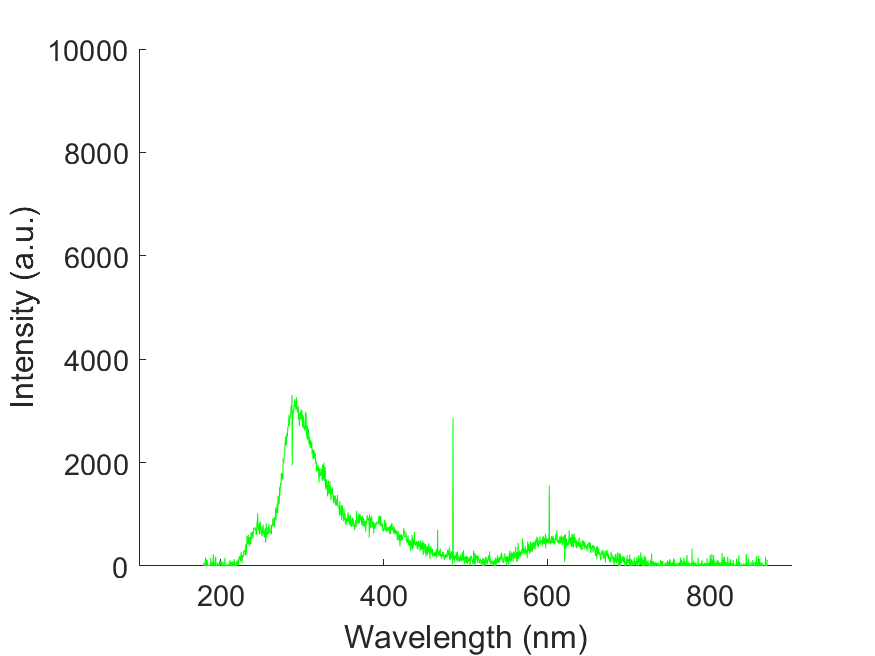

Source data for this figure (header and first rows):
wavelength, intensity
178.8, 57.74
179.1, 57.74
179.5, 57.74
179.9, -1.56
180.3, -30.43
180.7, 7.02
181, 52.27
181.4, 168.5
181.8, 31.99
182.2, -31.21
182.6, 128
182.9, 39.79
183.3, 20.29
183.7, 107.7
184.1, -24.19
184.4, -39.01
184.8, -0.78
185.2, 24.19
185.6, -53.05
186, -10.14
186.3, 21.06
186.7, -59.29
187.1, -39.01
187.5, -70.21
187.9, 153.7
188.2, 18.72
188.6, 7.803
189, 65.54
189.4, 21.06
189.8, -10.15
190.1, 87.38
190.5, -63.2
190.9, 177.9
191.3, 229.4
191.7, 15.61
192, -56.18
192.4, 53.05
192.8, -6.243
193.2, 28.87
193.5, 85.82
193.9, 179.4
194.3, 76.46
194.7, -128
195.1, 24.96
195.4, -36.67
195.8, -74.11
196.2, 56.95
196.6, -57.74
196.9, 59.29
197.3, -13.26
197.7, -39.79
198.1, -33.55
198.4, -15.6
198.8, 104.5
199.2, 30.43
199.6, 35.88
200, 19.5
200.3, 96.74
200.7, 74.9
201.1, -120.2
... 1,988 more rows
